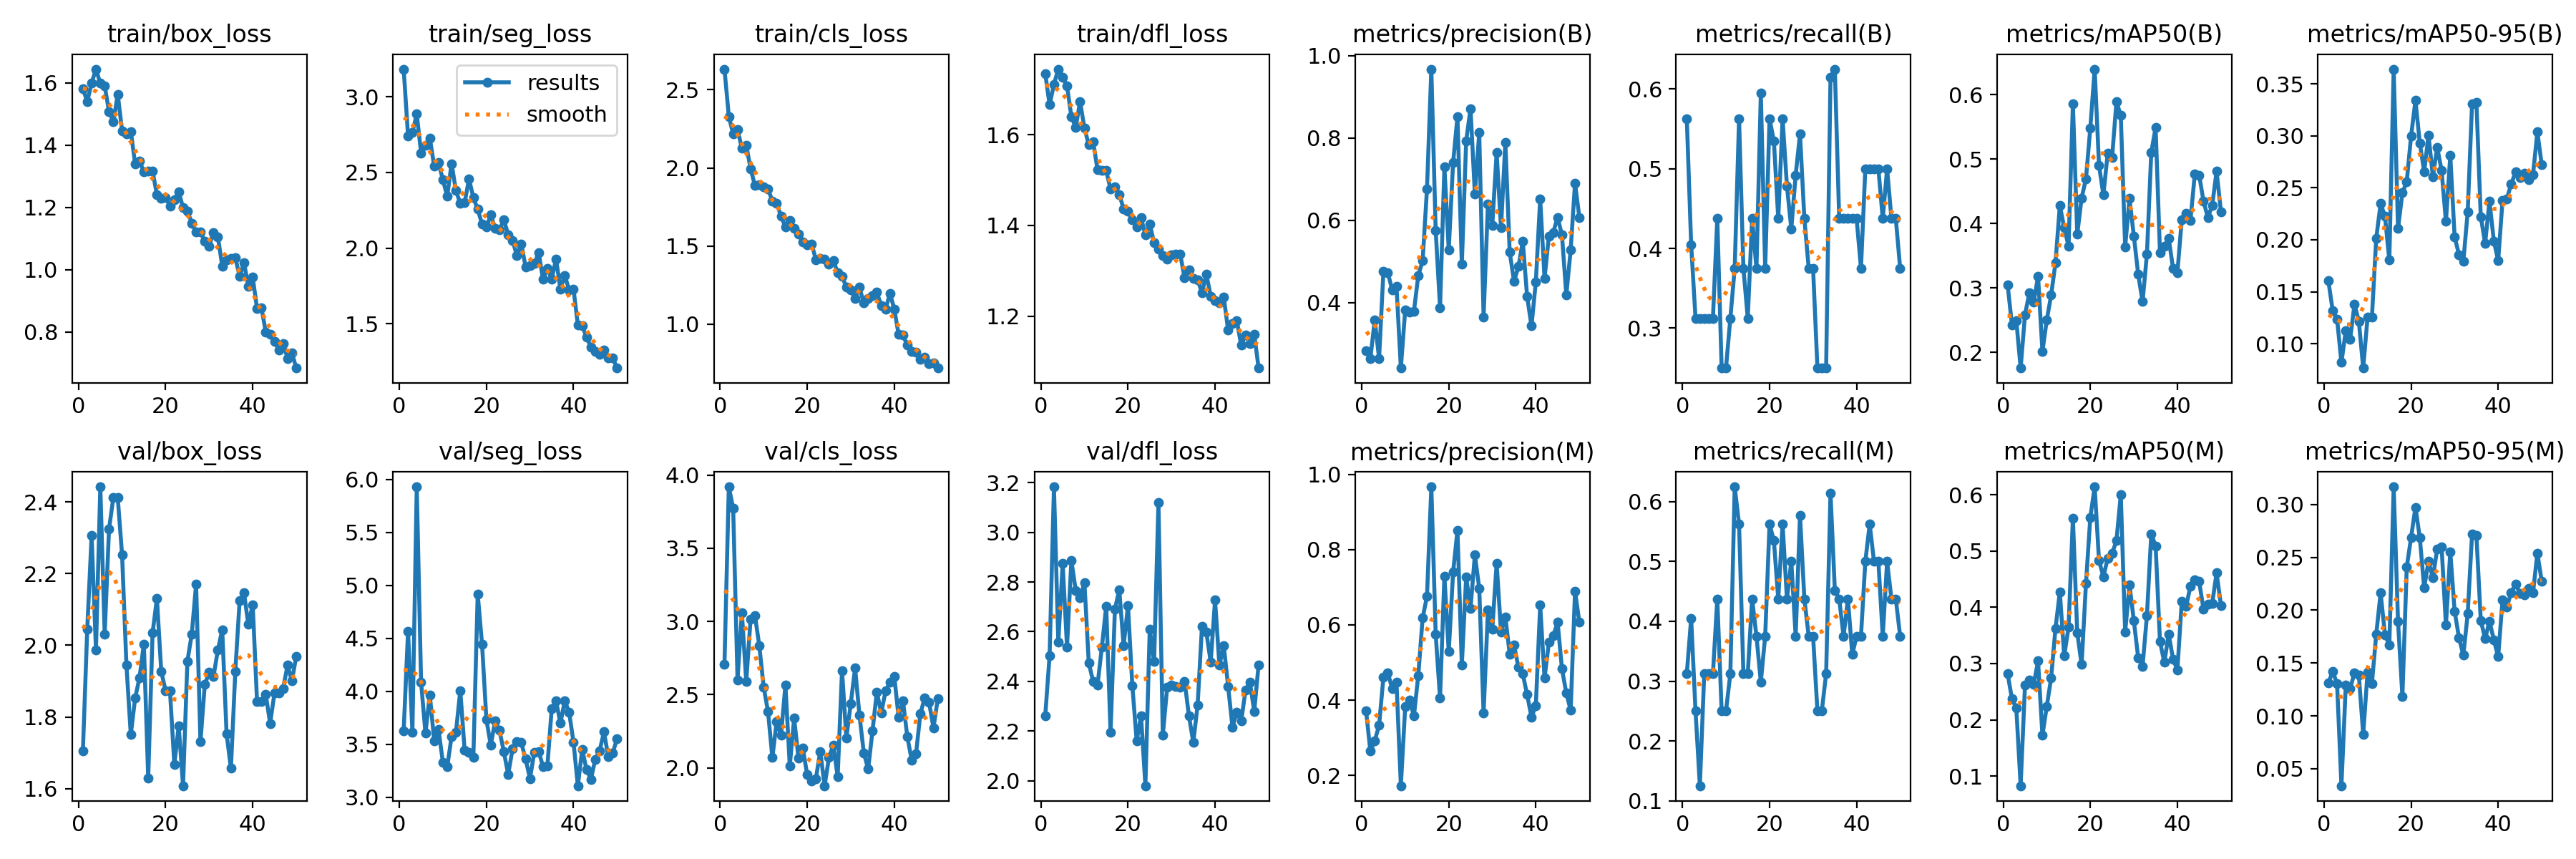

The data file committed next to this chart (first rows):
epoch, time, train/box_loss, train/seg_loss, train/cls_loss, train/dfl_loss, metrics/precision(B), metrics/recall(B), metrics/mAP50(B), metrics/mAP50-95(B), metrics/precision(M), metrics/recall(M), metrics/mAP50(M), metrics/mAP50-95(M), val/box_loss, val/seg_loss, val/cls_loss, val/dfl_loss, lr/pg0, lr/pg1, lr/pg2
1, 62.83, 1.582, 3.183, 2.632, 1.735, 0.2829, 0.5625, 0.3053, 0.1606, 0.3724, 0.3125, 0.282, 0.1313, 1.706, 3.628, 2.707, 2.262, 0.0006634, 0.0006634, 0.0006634
2, 125, 1.54, 2.742, 2.33, 1.666, 0.2644, 0.405, 0.2431, 0.1316, 0.2644, 0.405, 0.2375, 0.142, 2.046, 4.567, 3.92, 2.503, 0.001304, 0.001304, 0.001304
3, 187.1, 1.6, 2.765, 2.218, 1.711, 0.3577, 0.3125, 0.2497, 0.1237, 0.2921, 0.25, 0.2206, 0.1305, 2.306, 3.615, 3.773, 3.183, 0.001918, 0.001918, 0.001918
4, 249.2, 1.645, 2.886, 2.247, 1.745, 0.2643, 0.3125, 0.1758, 0.08195, 0.3328, 0.125, 0.08266, 0.03383, 1.987, 5.931, 2.602, 2.558, 0.001881, 0.001881, 0.001881
5, 311.2, 1.599, 2.629, 2.125, 1.726, 0.4765, 0.3125, 0.2586, 0.1128, 0.4614, 0.3125, 0.2619, 0.1292, 2.442, 4.083, 3.059, 2.874, 0.001842, 0.001842, 0.001842
6, 373.2, 1.592, 2.682, 2.147, 1.708, 0.4731, 0.3125, 0.2922, 0.1044, 0.4731, 0.3125, 0.2705, 0.1259, 2.03, 3.605, 2.59, 2.539, 0.001802, 0.001802, 0.001802
7, 435.3, 1.508, 2.728, 1.994, 1.64, 0.4308, 0.3125, 0.2786, 0.138, 0.4308, 0.3125, 0.2632, 0.1406, 2.324, 3.966, 3.016, 2.886, 0.001762, 0.001762, 0.001762
8, 497.3, 1.475, 2.542, 1.888, 1.616, 0.4391, 0.4375, 0.3181, 0.1216, 0.4468, 0.4375, 0.3046, 0.1384, 2.413, 3.533, 3.042, 2.767, 0.001723, 0.001723, 0.001723
9, 559.4, 1.564, 2.566, 1.891, 1.674, 0.2409, 0.25, 0.2015, 0.07664, 0.1724, 0.25, 0.1724, 0.08245, 2.412, 3.639, 2.835, 2.736, 0.001683, 0.001683, 0.001683
10, 621.6, 1.446, 2.452, 1.877, 1.614, 0.3822, 0.25, 0.2503, 0.1254, 0.3822, 0.25, 0.2237, 0.1413, 2.252, 3.328, 2.553, 2.797, 0.001644, 0.001644, 0.001644
11, 683.7, 1.436, 2.343, 1.866, 1.578, 0.376, 0.3125, 0.2888, 0.1254, 0.4004, 0.3125, 0.2745, 0.1306, 1.944, 3.284, 2.385, 2.474, 0.001604, 0.001604, 0.001604
12, 745.7, 1.444, 2.559, 1.789, 1.585, 0.3787, 0.375, 0.3391, 0.2017, 0.3578, 0.625, 0.3625, 0.1774, 1.751, 3.573, 2.07, 2.4, 0.001564, 0.001564, 0.001564
13, 808, 1.34, 2.38, 1.773, 1.523, 0.4655, 0.5625, 0.4276, 0.2348, 0.4655, 0.5625, 0.4276, 0.2163, 1.853, 3.612, 2.316, 2.384, 0.001525, 0.001525, 0.001525
14, 870.2, 1.35, 2.296, 1.691, 1.522, 0.5015, 0.375, 0.3937, 0.2225, 0.6182, 0.3125, 0.3135, 0.1769, 1.91, 4.007, 2.224, 2.537, 0.001485, 0.001485, 0.001485
15, 932.2, 1.314, 2.299, 1.622, 1.521, 0.676, 0.3125, 0.3648, 0.1804, 0.676, 0.3125, 0.3643, 0.1669, 2.004, 3.441, 2.566, 2.703, 0.001446, 0.001446, 0.001446
16, 994.3, 1.316, 2.457, 1.665, 1.48, 0.967, 0.4375, 0.5857, 0.3642, 0.967, 0.4375, 0.5588, 0.3168, 1.629, 3.425, 2.014, 2.194, 0.001406, 0.001406, 0.001406
17, 1056, 1.317, 2.334, 1.612, 1.485, 0.5746, 0.375, 0.3832, 0.2109, 0.5746, 0.375, 0.3547, 0.1891, 2.034, 3.375, 2.339, 2.69, 0.001366, 0.001366, 0.001366
18, 1118, 1.241, 2.257, 1.575, 1.468, 0.3878, 0.5946, 0.4396, 0.2452, 0.4048, 0.2986, 0.2982, 0.1185, 2.131, 4.919, 2.066, 2.769, 0.001327, 0.001327, 0.001327
19, 1180, 1.229, 2.159, 1.528, 1.436, 0.7296, 0.375, 0.4694, 0.2559, 0.7296, 0.375, 0.4421, 0.2407, 1.926, 4.443, 2.134, 2.544, 0.001287, 0.001287, 0.001287
20, 1242, 1.233, 2.139, 1.509, 1.431, 0.5287, 0.5625, 0.5483, 0.2998, 0.5287, 0.5625, 0.5602, 0.2689, 1.874, 3.732, 1.952, 2.705, 0.001248, 0.001248, 0.001248
21, 1305, 1.205, 2.221, 1.515, 1.412, 0.7399, 0.5349, 0.6395, 0.334, 0.7399, 0.5349, 0.6144, 0.2975, 1.873, 3.491, 1.91, 2.384, 0.001208, 0.001208, 0.001208
22, 1367, 1.226, 2.13, 1.414, 1.396, 0.8515, 0.4375, 0.4899, 0.2931, 0.8515, 0.4375, 0.483, 0.2686, 1.668, 3.717, 1.927, 2.161, 0.001168, 0.001168, 0.001168
23, 1429, 1.25, 2.123, 1.423, 1.417, 0.4928, 0.5625, 0.4446, 0.2657, 0.4928, 0.5625, 0.4543, 0.2214, 1.775, 3.629, 2.112, 2.261, 0.001129, 0.001129, 0.001129
24, 1491, 1.2, 2.187, 1.415, 1.379, 0.7923, 0.4783, 0.5093, 0.3006, 0.727, 0.4375, 0.4874, 0.2463, 1.608, 3.43, 1.877, 1.98, 0.001089, 0.001089, 0.001089
25, 1553, 1.189, 2.09, 1.383, 1.403, 0.8713, 0.4246, 0.5019, 0.2609, 0.6437, 0.5, 0.496, 0.2307, 1.955, 3.213, 2.069, 2.61, 0.00105, 0.00105, 0.00105
26, 1615, 1.15, 2.052, 1.407, 1.362, 0.6628, 0.4921, 0.589, 0.2889, 0.7861, 0.375, 0.5184, 0.2582, 2.031, 3.455, 2.156, 2.48, 0.00101, 0.00101, 0.00101
27, 1677, 1.121, 1.951, 1.331, 1.347, 0.8126, 0.5435, 0.5675, 0.2668, 0.6975, 0.5773, 0.6004, 0.2602, 2.17, 3.526, 1.937, 3.12, 0.0009704, 0.0009704, 0.0009704
28, 1739, 1.121, 2.029, 1.307, 1.334, 0.3651, 0.4375, 0.3634, 0.2176, 0.3651, 0.4375, 0.3557, 0.1859, 1.732, 3.514, 2.665, 2.183, 0.0009308, 0.0009308, 0.0009308
29, 1801, 1.092, 1.877, 1.237, 1.325, 0.6392, 0.375, 0.4386, 0.2811, 0.6392, 0.375, 0.4403, 0.2554, 1.891, 3.36, 2.203, 2.375, 0.0008912, 0.0008912, 0.0008912
30, 1863, 1.077, 1.885, 1.219, 1.335, 0.588, 0.375, 0.3805, 0.2028, 0.588, 0.375, 0.3759, 0.199, 1.924, 3.175, 2.437, 2.384, 0.0008516, 0.0008516, 0.0008516
31, 1924, 1.12, 1.898, 1.166, 1.337, 0.7642, 0.25, 0.321, 0.1857, 0.7642, 0.25, 0.3101, 0.174, 1.913, 3.423, 2.682, 2.378, 0.000812, 0.000812, 0.000812
32, 1987, 1.107, 1.97, 1.236, 1.336, 0.5814, 0.25, 0.2787, 0.1793, 0.5814, 0.25, 0.2952, 0.1573, 1.987, 3.431, 2.361, 2.376, 0.0007724, 0.0007724, 0.0007724
33, 2048, 1.012, 1.795, 1.136, 1.284, 0.7885, 0.25, 0.3523, 0.2269, 0.6217, 0.3125, 0.3851, 0.1967, 2.043, 3.289, 2.102, 2.401, 0.0007328, 0.0007328, 0.0007328
34, 2110, 1.033, 1.864, 1.165, 1.303, 0.522, 0.6148, 0.5104, 0.3306, 0.522, 0.6148, 0.5306, 0.2719, 1.753, 3.292, 1.991, 2.262, 0.0006932, 0.0006932, 0.0006932
35, 2172, 1.036, 1.796, 1.184, 1.282, 0.4515, 0.625, 0.5491, 0.3323, 0.5459, 0.4516, 0.509, 0.2708, 1.657, 3.837, 2.253, 2.154, 0.0006536, 0.0006536, 0.0006536
36, 2234, 1.039, 1.928, 1.204, 1.28, 0.4872, 0.4375, 0.3549, 0.2223, 0.4872, 0.4375, 0.3389, 0.1904, 1.927, 3.907, 2.519, 2.305, 0.000614, 0.000614, 0.000614
37, 2296, 0.9796, 1.728, 1.12, 1.251, 0.5486, 0.4375, 0.3647, 0.1965, 0.4696, 0.375, 0.3021, 0.173, 2.125, 3.698, 2.374, 2.623, 0.0005744, 0.0005744, 0.0005744
38, 2358, 1.023, 1.821, 1.096, 1.292, 0.4146, 0.4375, 0.377, 0.2371, 0.4146, 0.4375, 0.3522, 0.1896, 2.146, 3.91, 2.525, 2.598, 0.0005348, 0.0005348, 0.0005348
39, 2420, 0.9475, 1.723, 1.197, 1.244, 0.3432, 0.4375, 0.3303, 0.1989, 0.3548, 0.3447, 0.3078, 0.1719, 2.058, 3.8, 2.584, 2.478, 0.0004952, 0.0004952, 0.0004952
40, 2482, 0.9763, 1.731, 1.097, 1.235, 0.4503, 0.4375, 0.3239, 0.18, 0.3854, 0.375, 0.289, 0.1559, 2.113, 3.52, 2.626, 2.727, 0.0004556, 0.0004556, 0.0004556
41, 2544, 0.8749, 1.493, 0.9341, 1.229, 0.6522, 0.375, 0.4057, 0.2378, 0.6522, 0.375, 0.4101, 0.2097, 1.843, 3.107, 2.344, 2.465, 0.000416, 0.000416, 0.000416
42, 2606, 0.8787, 1.486, 0.9287, 1.242, 0.4585, 0.5, 0.4156, 0.2396, 0.4585, 0.5, 0.4013, 0.2033, 1.842, 3.45, 2.459, 2.544, 0.0003764, 0.0003764, 0.0003764
43, 2667, 0.8001, 1.412, 0.8662, 1.169, 0.5618, 0.5, 0.4052, 0.2537, 0.5534, 0.5625, 0.4379, 0.2167, 1.862, 3.259, 2.211, 2.38, 0.0003368, 0.0003368, 0.0003368
44, 2729, 0.7929, 1.346, 0.8263, 1.184, 0.5705, 0.5, 0.4769, 0.2653, 0.5705, 0.5, 0.4488, 0.225, 1.782, 3.167, 2.054, 2.216, 0.0002972, 0.0002972, 0.0002972
45, 2791, 0.7704, 1.315, 0.8207, 1.19, 0.6072, 0.5, 0.475, 0.2596, 0.6072, 0.5, 0.4458, 0.2157, 1.867, 3.357, 2.097, 2.275, 0.0002576, 0.0002576, 0.0002576
46, 2852, 0.7429, 1.301, 0.7736, 1.136, 0.5638, 0.4375, 0.4345, 0.2637, 0.4833, 0.375, 0.3964, 0.2142, 1.868, 3.438, 2.372, 2.24, 0.000218, 0.000218, 0.000218
47, 2914, 0.764, 1.325, 0.7901, 1.159, 0.4184, 0.5, 0.4092, 0.2579, 0.4184, 0.5, 0.4052, 0.2206, 1.88, 3.615, 2.478, 2.364, 0.0001784, 0.0001784, 0.0001784
48, 2976, 0.7154, 1.273, 0.7485, 1.139, 0.5276, 0.4375, 0.4283, 0.2628, 0.3731, 0.4375, 0.407, 0.2166, 1.945, 3.38, 2.446, 2.397, 0.0001388, 0.0001388, 0.0001388
49, 3037, 0.7339, 1.275, 0.7528, 1.16, 0.69, 0.4375, 0.481, 0.3038, 0.69, 0.4375, 0.4614, 0.254, 1.9, 3.415, 2.273, 2.279, 9.92e-05, 9.92e-05, 9.92e-05
50, 3099, 0.6846, 1.208, 0.7195, 1.085, 0.6067, 0.375, 0.4186, 0.2721, 0.6067, 0.375, 0.4037, 0.2274, 1.97, 3.552, 2.473, 2.467, 5.96e-05, 5.96e-05, 5.96e-05
